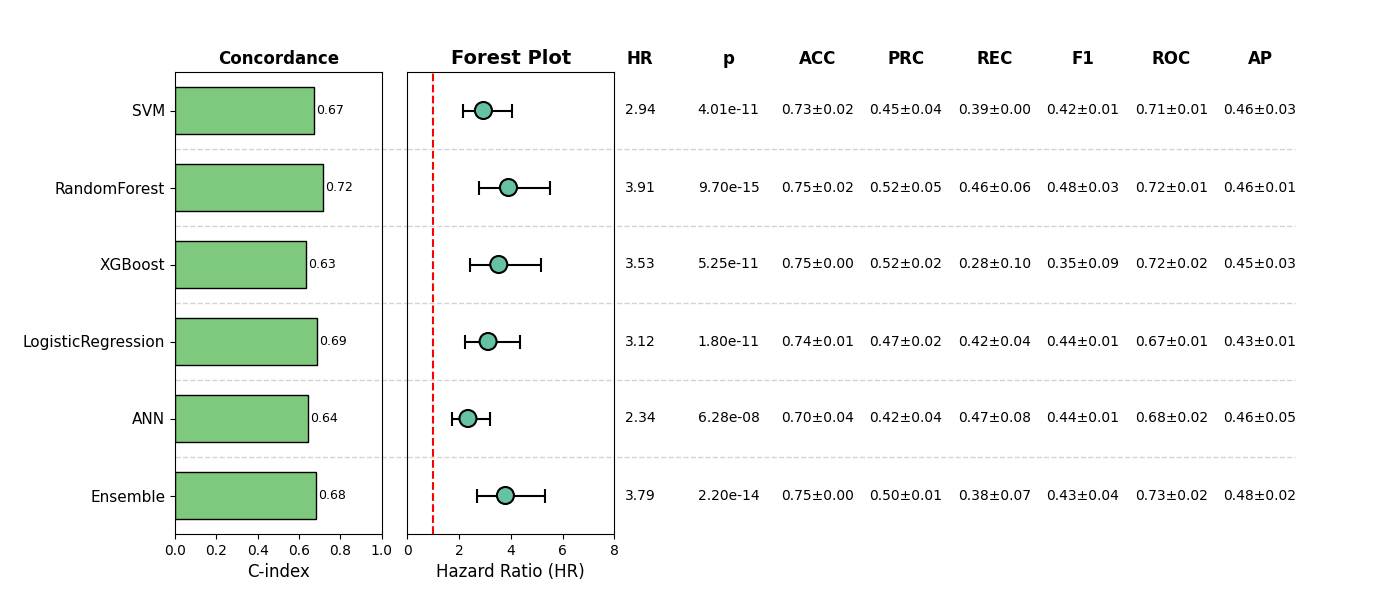

Data behind this chart, as committed beside it:
, Model, HR, CI_lower, CI_upper, p, cindex, accuracy_mean, accuracy_std, precision_mean, precision_std, recall_mean, recall_std, f1_mean, f1_std, roc_auc_mean, roc_auc_std, pr_auc_mean, pr_auc_std, Sig
0, SVM, 2.94, 2.135, 4.048, 4.009766239490715e-11, 0.671, 0.7255, 0.01656, 0.4469, 0.03965, 0.3924, 0.004236, 0.4168, 0.01474, 0.709, 0.008977, 0.4625, 0.02904, True
1, RandomForest, 3.909, 2.768, 5.52, 9.702631754281398e-15, 0.7152, 0.7543, 0.02121, 0.5161, 0.05357, 0.4616, 0.05718, 0.483, 0.03023, 0.7215, 0.009555, 0.4631, 0.006557, True
2, XGBoost, 3.532, 2.423, 5.149, 5.249792969475648e-11, 0.6318, 0.7524, 0.004136, 0.5152, 0.02143, 0.2764, 0.09685, 0.3462, 0.08769, 0.7205, 0.02124, 0.4541, 0.029, True
3, LogisticRegression, 3.119, 2.238, 4.346, 1.7969797142352742e-11, 0.6893, 0.7351, 0.007799, 0.4675, 0.01718, 0.4156, 0.0352, 0.4384, 0.01139, 0.6745, 0.01472, 0.4308, 0.01181, True
4, ANN, 2.34, 1.72, 3.184, 6.275165444257693e-08, 0.6444, 0.7024, 0.03551, 0.4246, 0.03751, 0.4697, 0.07908, 0.439, 0.01266, 0.6838, 0.01736, 0.4614, 0.04825, True
5, Ensemble, 3.791, 2.693, 5.336, 2.203639154474321e-14, 0.6841, 0.7505, 0.004761, 0.5027, 0.01452, 0.3765, 0.0691, 0.4257, 0.04421, 0.7329, 0.02026, 0.4798, 0.01812, True
